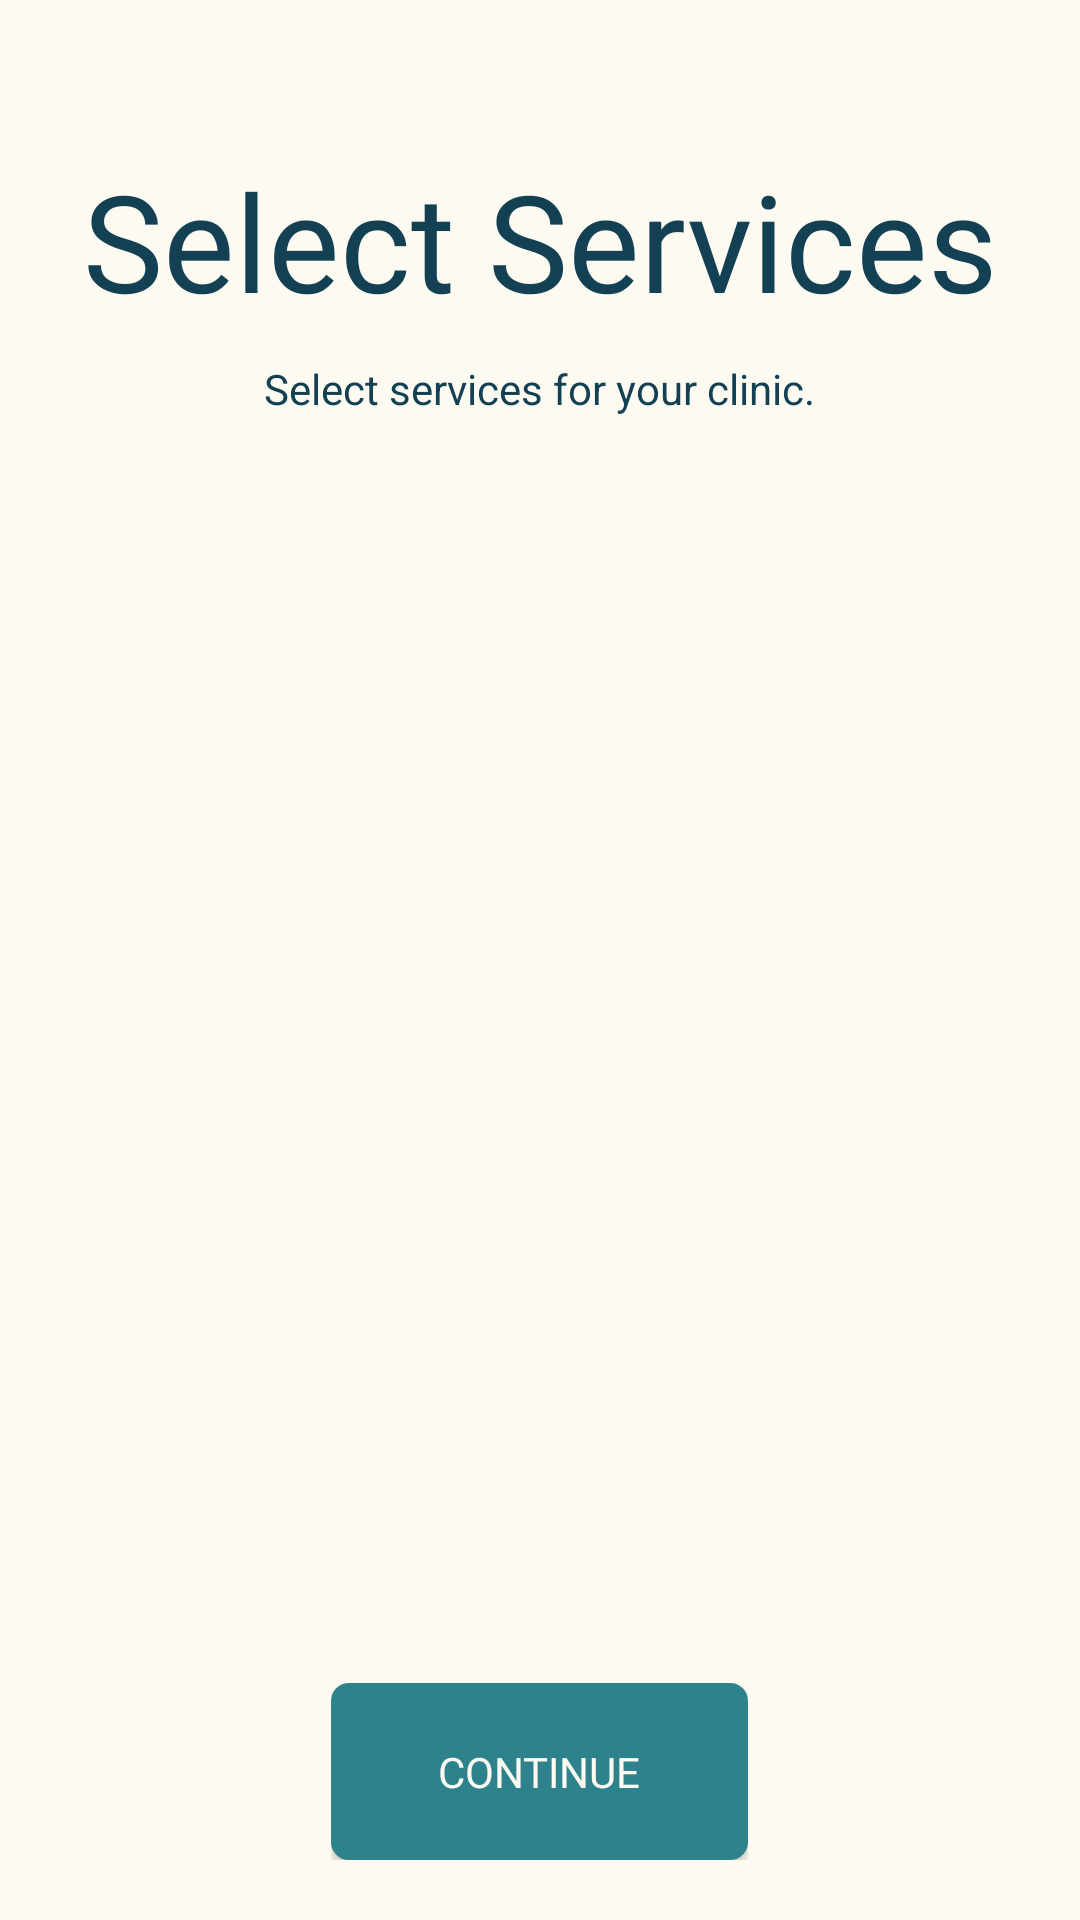

Layout XML and referenced resources for this Android screen:
<!-- AndroidManifest.xml: application theme AppTheme -->
<!-- res/layout/activity_clinic_services.xml -->
<?xml version="1.0" encoding="utf-8"?>
<androidx.constraintlayout.widget.ConstraintLayout xmlns:android="http://schemas.android.com/apk/res/android"
    xmlns:app="http://schemas.android.com/apk/res-auto"
    xmlns:tools="http://schemas.android.com/tools"
    android:layout_width="match_parent"
    android:layout_height="match_parent"
    tools:context=".ClinicServicesActivity">

    <RelativeLayout
        android:id="@+id/light_landingPage"
        android:layout_width="0dp"
        android:layout_height="0dp"
        android:background="#FCFAF1"
        app:layout_constraintBottom_toBottomOf="parent"
        app:layout_constraintEnd_toEndOf="parent"
        app:layout_constraintHorizontal_bias="0.0"
        app:layout_constraintStart_toStartOf="parent"
        app:layout_constraintTop_toTopOf="parent"
        app:layout_constraintVertical_bias="0.0"
        app:fontFamily="@font/quicksand">

        

        <TextView
            android:id="@+id/select_services"
            android:layout_width="wrap_content"
            android:layout_height="wrap_content"
            android:layout_centerHorizontal="true"
            android:layout_marginTop="50dp"
            android:gravity="center"
            android:text="@string/select_services"
            android:textAppearance="@style/sign_up"
            android:textSize="45sp"
            app:fontFamily="@font/quicksand" />

        <ListView

            android:id="@+id/user_list"
            android:layout_width="match_parent"
            android:layout_height="wrap_content"
            android:layout_centerInParent="true"
            android:layout_above="@+id/continue_layout"
            android:layout_below="@+id/manage_users_info"
            android:layout_marginStart="20dp"
            android:layout_marginLeft="20dp"
            android:layout_marginTop="13dp"
            android:layout_marginEnd="20dp"
            android:layout_marginRight="20dp"
            android:layout_marginBottom="20dp" />

        <TextView
            android:id="@+id/manage_users_info"
            android:layout_width="wrap_content"
            android:layout_height="wrap_content"
            android:layout_marginTop="10dp"
            android:text="Select services for your clinic."
            android:textColor="@color/colorPrimaryDark"
            android:layout_below="@id/select_services"
            android:layout_centerHorizontal="true" />

        <RelativeLayout
            android:id="@+id/continue_layout"
            android:layout_width="139dp"
            android:layout_height="59dp"
            android:layout_alignParentBottom="true"
            android:layout_centerHorizontal="true"
            android:layout_marginBottom="20dp">

            <Button
                android:id="@+id/continue_button"
                android:layout_width="match_parent"
                android:layout_height="match_parent"
                android:background="@drawable/rectangle"
                android:elevation="4dp"
                android:fontFamily="@font/quicksand"
                android:onClick="onContinueClick"
                android:text="@string/continue_profile"
                android:textColor="#FCFAF1" />










        </RelativeLayout>


    </RelativeLayout>

</androidx.constraintlayout.widget.ConstraintLayout>
<!-- resources referenced by this layout -->
<resources>
  <color name="colorPrimaryDark">#134153</color>
  <!-- drawable rectangle (drawable) -->
  <shape xmlns:android="http://schemas.android.com/apk/res/android"
      android:id="@+id/rectangle">
      <solid android:color="@color/colorPrimary" />
      <corners android:radius="6dp" />
  </shape>
  <string name="continue_profile">Continue</string>
  <string name="select_services">Select Services</string>
  <style name="sign_up">
  
          <item name="android:textSize">
              16sp
          </item>
  
          <item name="android:textColor">
              #134153
          </item>
  
      </style>
  <style name="AppTheme" parent="Theme.AppCompat.Light.NoActionBar">
          
          <item name="colorPrimary">@color/colorPrimary</item>
          <item name="colorPrimaryDark">@color/colorPrimaryDark</item>
          <item name="colorAccent">@color/colorAccent</item>
      </style>
  <color name="colorPrimary">#2E828B</color>
  <color name="colorAccent">#2E828B</color>
</resources>
